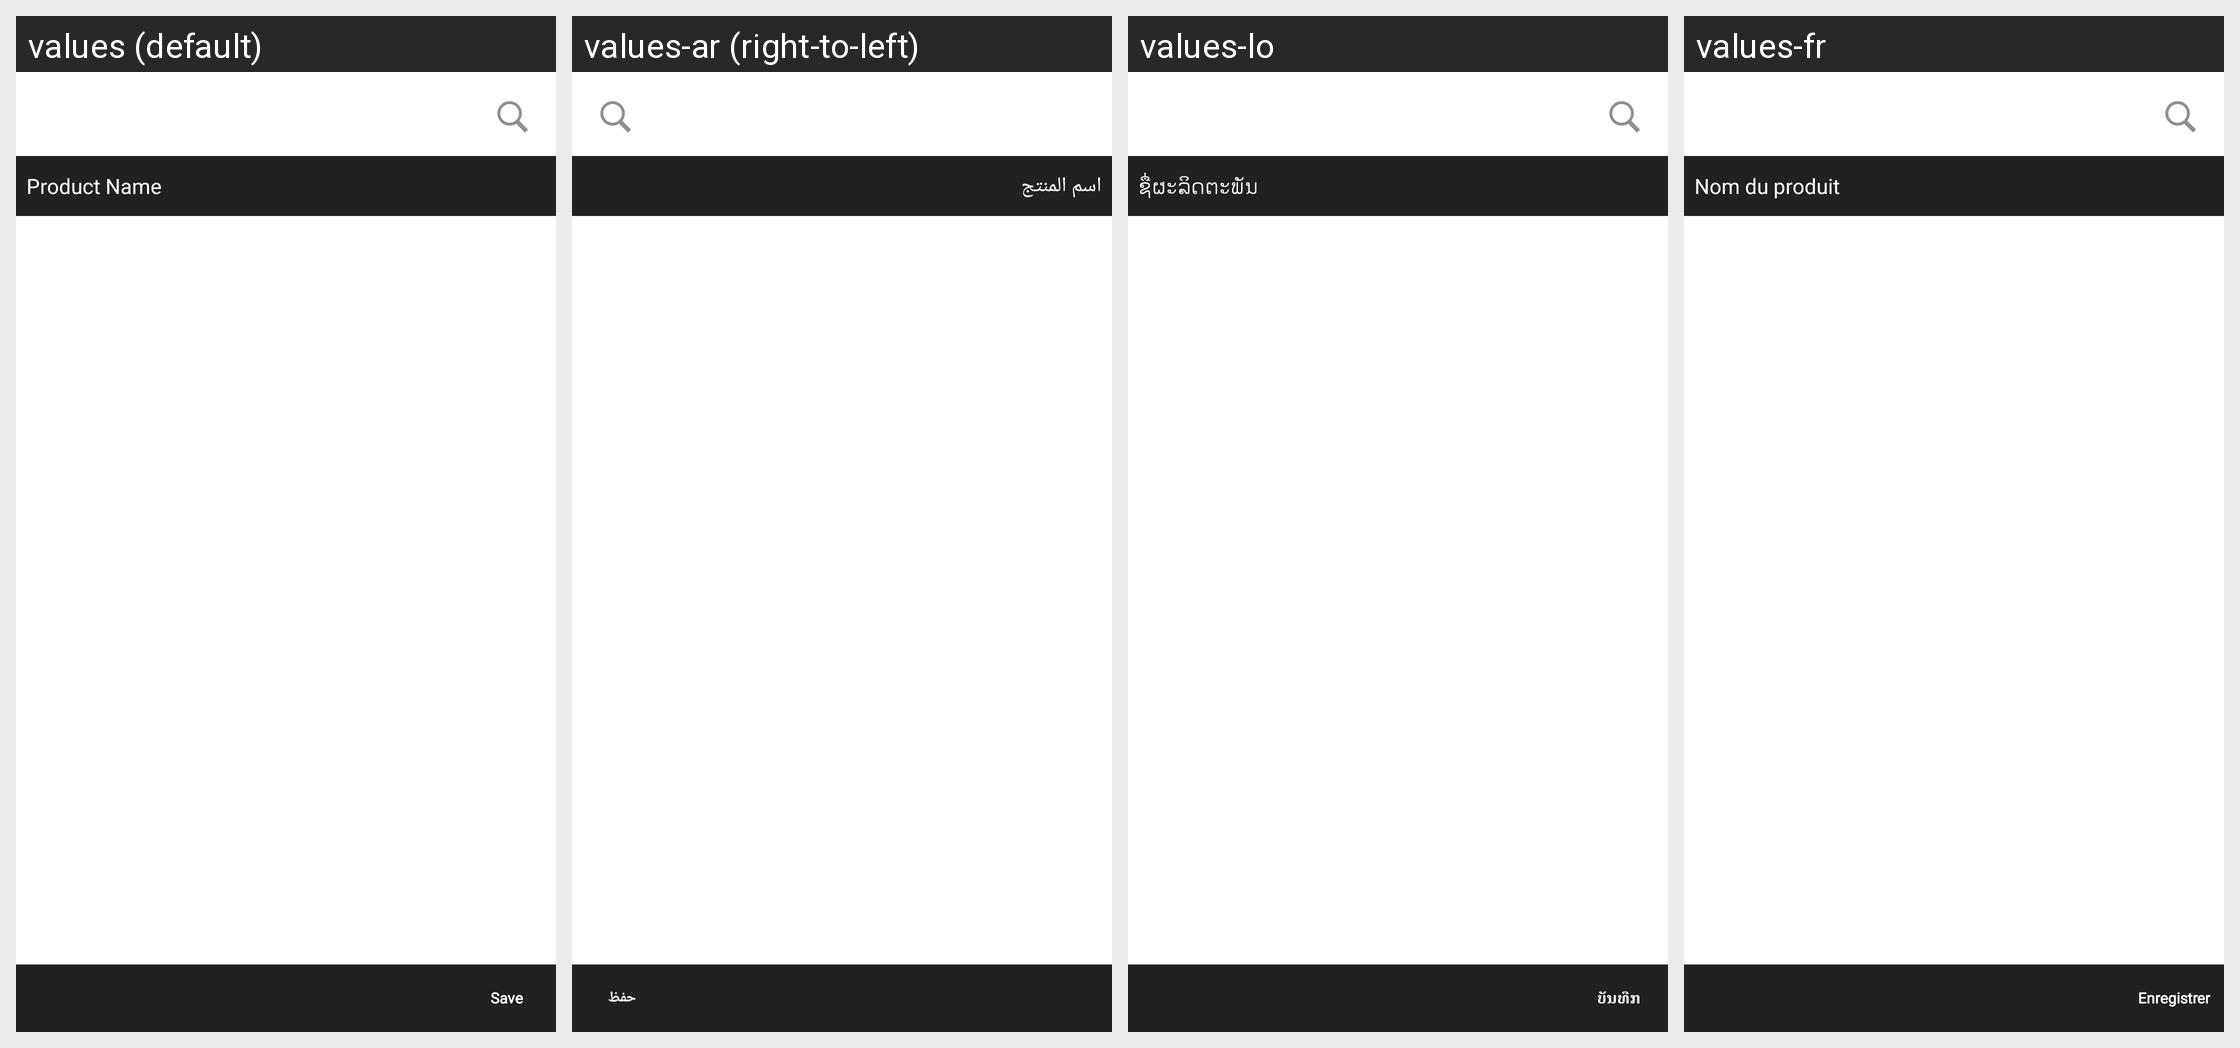

Translations of the strings shown on this Android screen, per locale in the grid:
Android screen res/layout/fragment_combinedstock.xml rendered under 4 locales, left to right: values (default), values-ar (right-to-left), values-lo, values-fr. Device: Nexus 5 (rendered at 1080×1920; each locale shown at half size, 540×960, under a caption strip naming it); theme MVPTheme.Blue.
Other locales in the repository, not shown: values-es, values-in, values-th, values-tr, values-vi, values-zh.
Strings drawn on this screen, with the default value and each locale's value (text and hints the layout hard-codes, and strings that could not be matched under every locale, appear in the picture but are not listed):

product_name
  values: Product Name
  values-ar: اسم المنتج
  values-lo: ຊື່ຜະລິດຕະພັນ
  values-fr: Nom du produit

save
  values: Save
  values-ar: حفظ
  values-lo: ບັນທືກ
  values-fr: Enregistrer
